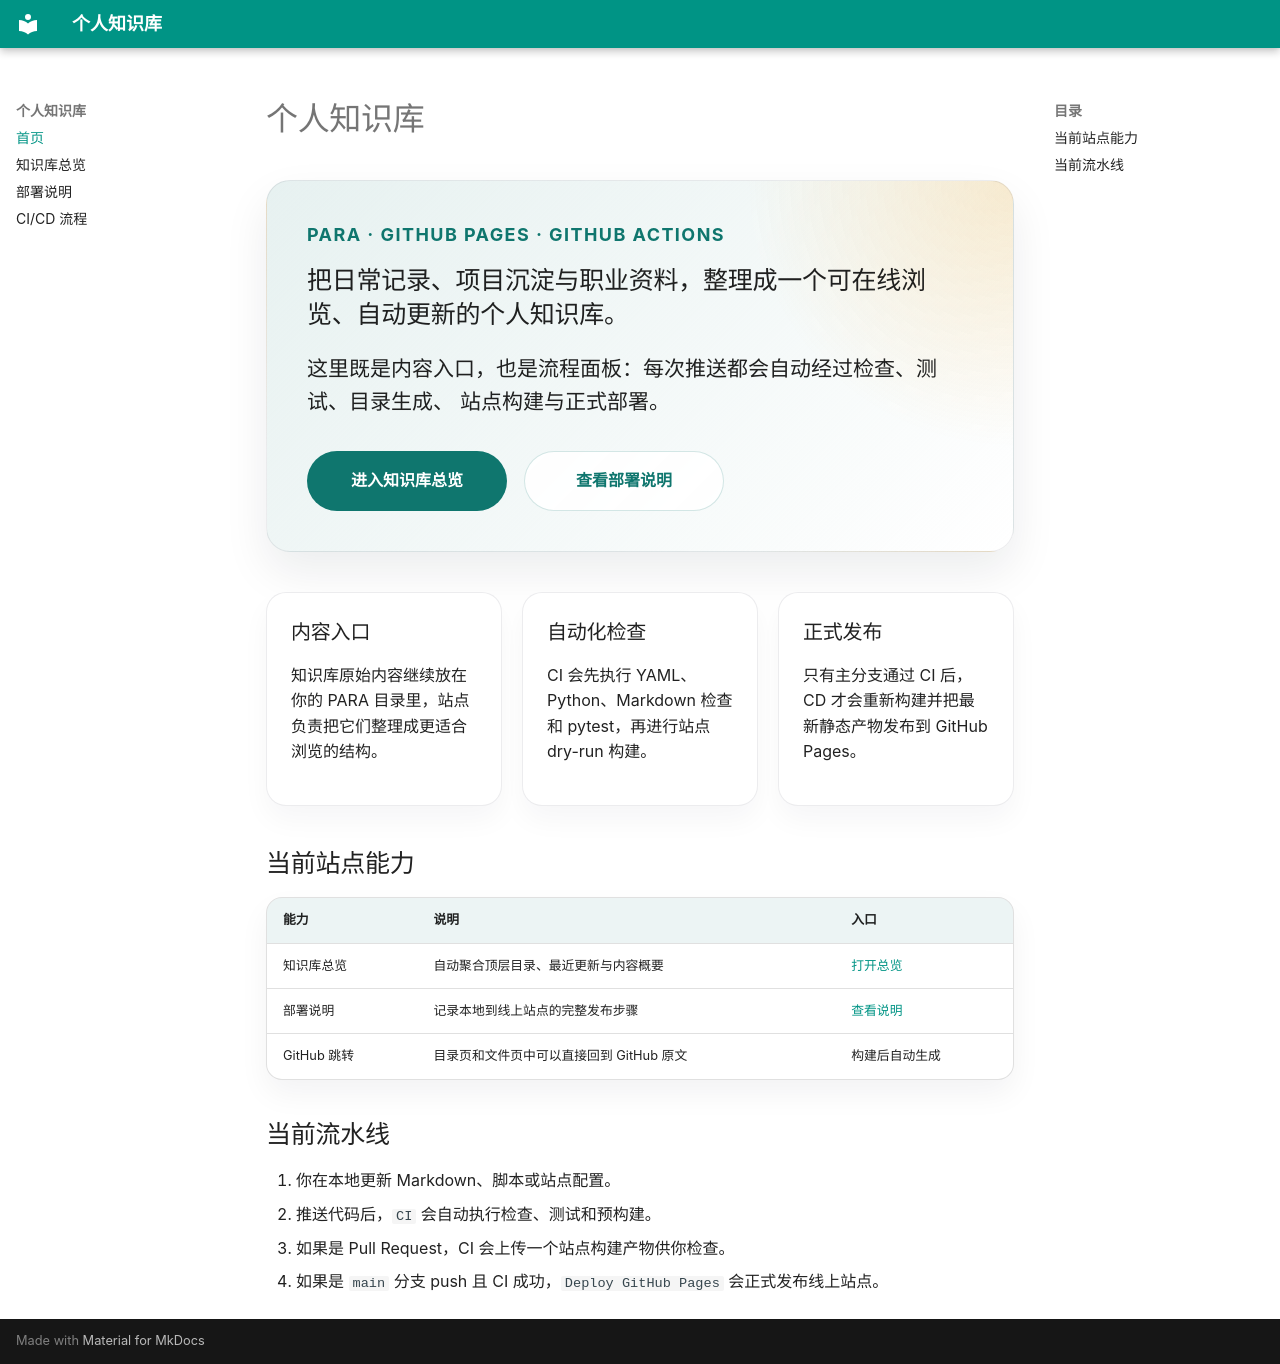

repository: dongge12345/my-knowledge-base · page: index.html · generator: mkdocs

# 个人知识库

<div class="hero-panel">
  <p class="hero-kicker">PARA · GitHub Pages · GitHub Actions</p>
  <h2>把日常记录、项目沉淀与职业资料，整理成一个可在线浏览、自动更新的个人知识库。</h2>
  <p>
    这里既是内容入口，也是流程面板：每次推送都会自动经过检查、测试、目录生成、
    站点构建与正式部署。
  </p>
  <div class="quick-links">
    <a class="quick-link" href="_generated/index.md">进入知识库总览</a>
    <a class="quick-link secondary" href="setup.md">查看部署说明</a>
  </div>
</div>

<div class="workflow-grid">
  <section class="workflow-card">
    <h3>内容入口</h3>
    <p>知识库原始内容继续放在你的 PARA 目录里，站点负责把它们整理成更适合浏览的结构。</p>
  </section>
  <section class="workflow-card">
    <h3>自动化检查</h3>
    <p>CI 会先执行 YAML、Python、Markdown 检查和 pytest，再进行站点 dry-run 构建。</p>
  </section>
  <section class="workflow-card">
    <h3>正式发布</h3>
    <p>只有主分支通过 CI 后，CD 才会重新构建并把最新静态产物发布到 GitHub Pages。</p>
  </section>
</div>

## 当前站点能力

| 能力 | 说明 | 入口 |
| --- | --- | --- |
| 知识库总览 | 自动聚合顶层目录、最近更新与内容概要 | [打开总览](_generated/index.md) |
| 部署说明 | 记录本地到线上站点的完整发布步骤 | [查看说明](setup.md) |
| GitHub 跳转 | 目录页和文件页中可以直接回到 GitHub 原文 | 构建后自动生成 |

## 当前流水线

1. 你在本地更新 Markdown、脚本或站点配置。
2. 推送代码后，`CI` 会自动执行检查、测试和预构建。
3. 如果是 Pull Request，CI 会上传一个站点构建产物供你检查。
4. 如果是 `main` 分支 push 且 CI 成功，`Deploy GitHub Pages` 会正式发布线上站点。
